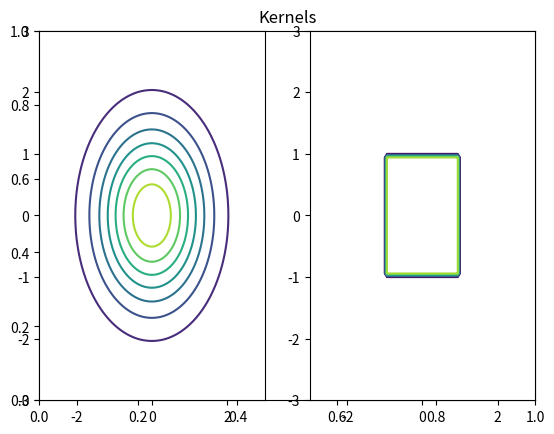

Write Python code to recreate this figure.
"""Tests with kernel density estimation."""
import typing as t

import numpy as np


def kernel_gaussian(x: np.ndarray) -> np.ndarray:
    """Gaussian kernel."""
    if x.ndim == 1:
        x = x.reshape(-1, 1)

    _, dimension = x.shape

    aux = np.sum(np.square(x), axis=1)
    return np.exp(-0.5 * aux) * np.power(2.0 * np.pi, -0.5 * dimension)


def infinity_norm(x: t.Union[np.ndarray, float]) -> t.Union[np.ndarray, float]:
    return np.max(np.abs(x), axis=1)


def kernel_uniform(x: np.ndarray) -> np.ndarray:
    """Uniform kernel."""
    if x.ndim == 1:
        x = x.reshape(-1, 1)

    _, dimension = x.shape

    aux = infinity_norm(x)
    return 0.5**dimension * (infinity_norm(x) < 1.0)


def kernel_epanechnikov(x: np.ndarray) -> np.ndarray:
    """Epanechnikov kernel."""
    if x.ndim != 1:
        raise ValueError("'x' vector must be one-dimensional!")

    return 0.75 * (1.0 - np.square(x)) * (np.abs(x) < 1.0)


def kernel_density_est(unknown_points: np.ndarray,
                       kernel: t.Callable[[np.ndarray], np.ndarray],
                       known_points: np.ndarray,
                       kernel_bandwidth: t.Union[int, float, np.number],
                       dimension: int = 1) -> np.ndarray:
    """Calculate the density estimation for ``unknown points`` using ``kernel``.

    Arguments
    ---------
    """
    return np.array([
        np.sum(kernel((x - known_points) / kernel_bandwidth))
        for x in unknown_points
    ]) / (known_points.size * kernel_bandwidth**dimension)


def _experiment_01():
    """Kernel Density estimation experiment 01."""
    import matplotlib.pyplot as plt

    t = np.linspace(-3, 3, 100)
    plt.plot(t, kernel_gaussian(t), label="Gaussian")
    plt.plot(t, kernel_uniform(t), label="Uniform")
    plt.plot(t, kernel_epanechnikov(t), label="Epanechnikov")
    plt.title("Kernels")
    plt.legend()
    plt.show()


def _experiment_02():
    """Kernel Density estimation experiment 02."""
    import matplotlib.pyplot as plt

    t = np.linspace(-3, 3, 100)
    dim_1, dim_2 = np.meshgrid(t, t)

    z_gauss = np.zeros((t.size, t.size))
    z_uniform = np.zeros((t.size, t.size))

    for i in np.arange(t.size):
        aux_1 = dim_1[:, i].reshape(-1, 1)
        aux_2 = dim_2[:, i].reshape(-1, 1)
        vals = np.hstack((aux_1, aux_2))
        z_gauss[:, i] = kernel_gaussian(vals)
        z_uniform[:, i] = kernel_uniform(vals)

    plt.title("Kernels")
    plt.subplot(121)
    plt.contour(dim_1, dim_2, z_gauss)
    plt.subplot(122)
    plt.contour(dim_1, dim_2, z_uniform)
    plt.show()


if __name__ == "__main__":
    # _experiment_01()
    _experiment_02()
